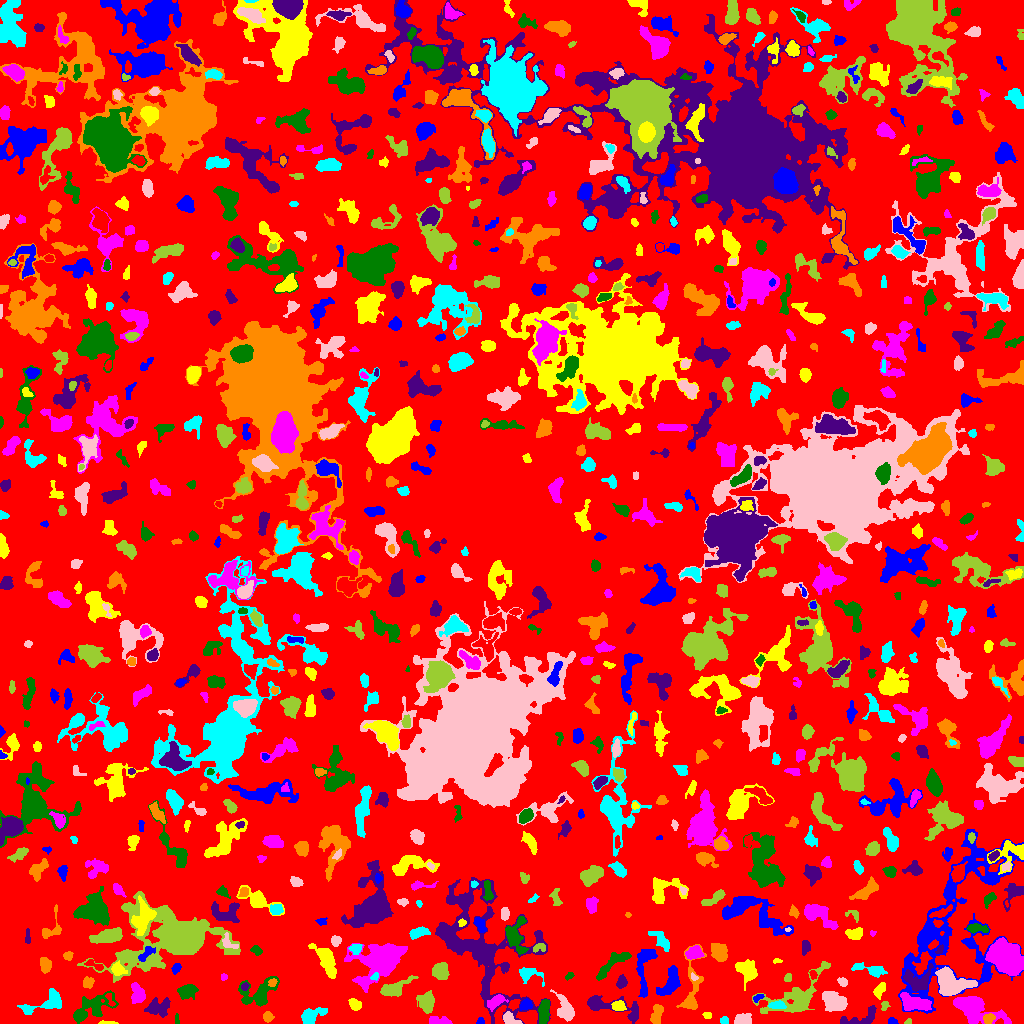

The table this chart was drawn from, first rows:
ID, X, Y, A, B, theta, total_flux, mu_max, mu_median, mu_mean, R_fwhm, R_e, R10, R90, x_start, x_end, y_start, y_end, area, greylevel
0, 516.7, 500.6, 303.4, 296.6, 0.4573, 947378, 9.0, 1.0, 1.367, 45.59, 213.6, 83.23, 351.6, 0, 1023, 0, 1023, 692829, 1.367
1, 892.1, 1.842, 2.309, 1.613, -0.1089, 76.0, 3.0, 1.0, 1.267, 2.764, 2.257, 0.7979, 3.568, 888, 898, 0, 6, 60, 5.267
2, 106.8, 0.5556, 4.582, 0.6758, -0.01486, 252.0, 11.0, 4.0, 4.421, 2.459, 2.111, 0.7979, 3.432, 98, 118, 0, 3, 57, 7.421
3, 973.2, 14.72, 11.1, 5.561, -0.3832, 3511, 14.0, 3.0, 4.478, 8.038, 7.777, 2.985, 13.09, 953, 1011, 0, 27, 784, 7.478
4, 176.8, 3.775, 2.942, 1.026, -1.486, 89.0, 4.0, 2.0, 1.978, 2.985, 2.034, 0.7979, 3.29, 175, 179, 0, 10, 45, 4.978
5, 606.4, 17.71, 16.64, 3.95, -0.2095, 1491, 10.0, 2.0, 2.976, 5.382, 5.809, 2.185, 10.42, 587, 638, 0, 28, 501, 5.976
6, 988.5, 4.778, 2.693, 2.299, 0.6277, 338.0, 6.0, 3.0, 3.159, 4.549, 3.141, 1.262, 4.918, 983, 995, 0, 10, 107, 9.159
7, 724.1, 3.218, 1.907, 1.605, 0.4411, 87.0, 3.0, 1.0, 1.381, 3.038, 2.257, 0.7979, 3.478, 720, 728, 0, 7, 63, 5.381
8, 741.9, 3.677, 3.489, 2.272, 0.1649, 406.0, 7.0, 2.0, 2.32, 3.827, 3.385, 1.382, 5.441, 734, 751, 0, 10, 175, 6.32
9, 908.3, 1.512, 1.857, 1.345, 0.2273, 84.0, 4.0, 2.0, 2.27, 2.932, 1.871, 0.7979, 2.932, 904, 911, 0, 5, 37, 6.27
10, 347.1, 1.312, 2.429, 1.258, -0.3024, 48.0, 2.0, 1.0, 1.143, 3.192, 1.871, 0.7979, 2.932, 343, 351, 0, 6, 42, 5.143
11, 480.1, 1.487, 1.624, 1.327, 0.04509, 78.0, 5.0, 1.0, 1.56, 2.111, 1.784, 0.5642, 2.821, 476, 484, 0, 6, 50, 5.56
12, 707.5, 8.143, 2.291, 1.245, 0.0, 56.0, 2.0, 1.0, 0.9825, 3.568, 2.034, 0.7979, 3.29, 702, 711, 5, 11, 57, 4.982
13, 441, 2.169, 5.574, 1.871, -0.08025, 450.0, 10.0, 2.0, 2.903, 3.141, 3.241, 1.128, 5.585, 429, 452, 0, 7, 155, 6.903
14, 93.59, 17.1, 11.24, 5.02, 0.486, 1395, 9.0, 2.0, 2.376, 3.7, 7.399, 2.459, 11.81, 73, 118, 0, 33, 587, 5.376
15, 157.7, 16.41, 5.979, 4.152, 0.1978, 1362, 13.0, 4.0, 4.243, 3.909, 5.528, 1.871, 8.813, 144, 170, 6, 26, 321, 6.243
16, 267.7, 6.293, 2.42, 2.291, -1.523, 314.0, 6.0, 3.0, 3.204, 4.478, 3.09, 1.262, 4.618, 263, 274, 1, 12, 98, 6.204
17, 311.4, 7.932, 6.485, 3.331, 0.4484, 1259, 9.0, 4.0, 4.449, 6.333, 5.352, 2.185, 8.368, 301, 327, 0, 16, 283, 6.449
18, 509.4, 4.459, 4.427, 2.471, -0.4705, 656.0, 9.0, 4.0, 4.373, 4.583, 3.7, 1.493, 5.863, 503, 522, 0, 12, 150, 8.373
19, 426.7, 20.88, 4.703, 3.524, -1.564, 1091, 10.0, 3.0, 3.698, 5.809, 4.951, 1.871, 8.019, 416, 434, 10, 33, 295, 6.698
20, 208.6, 17.02, 11.92, 9.223, -0.2845, 3123, 8.0, 3.0, 3.23, 10.49, 9.271, 3.568, 15.09, 174, 230, 0, 45, 967, 6.23
21, 526, 18.69, 2.918, 2.378, 0.3062, 327.0, 6.0, 2.0, 2.702, 4.37, 3.29, 1.262, 5.202, 520, 532, 13, 25, 121, 7.702
22, 618.8, 17.62, 3.159, 2.39, -0.07245, 405.0, 6.0, 3.0, 3.14, 4.918, 3.478, 1.382, 5.441, 611, 626, 13, 23, 129, 8.14
23, 495.5, 21.75, 5.135, 2.559, 0.5734, 771.0, 7.0, 4.0, 4.058, 6.024, 4.478, 1.871, 6.794, 487, 508, 12, 29, 190, 9.058
24, 543.9, 11.94, 6.363, 2.43, 1.456, 1133, 9.0, 5.0, 4.643, 6.383, 5.078, 2.034, 7.653, 538, 549, 0, 24, 244, 8.643
25, 863, 5.652, 10.78, 3.95, 0.3003, 767.0, 6.0, 2.0, 2.672, 6.383, 4.983, 1.954, 8.137, 840, 876, 0, 18, 287, 5.672
26, 656.7, 8.754, 4.956, 2.344, 1.29, 672.0, 9.0, 3.0, 3.429, 4.549, 4.146, 1.596, 6.652, 650, 663, 0, 19, 196, 6.429
27, 777.3, 18.38, 4.193, 1.854, 0.003604, 437.0, 7.0, 4.0, 3.524, 4.478, 3.523, 1.382, 5.412, 768, 786, 15, 23, 124, 8.524
28, 565.1, 14.07, 7.398, 3.632, -1.122, 797.0, 6.0, 2.0, 2.415, 6.91, 5.726, 2.185, 8.777, 550, 574, 2, 34, 330, 5.415
29, 884.2, 17.43, 2.431, 1.558, 1.289, 169.0, 6.0, 2.0, 2.522, 3.141, 2.326, 0.7979, 3.742, 881, 890, 13, 22, 67, 6.522
30, 109.7, 24.44, 4.208, 1.576, -1.174, 116.0, 3.0, 1.0, 1.547, 3.432, 2.764, 0.9772, 4.334, 105, 115, 17, 30, 75, 7.547
31, 758.6, 26.14, 2.691, 1.391, 0.4999, 116.0, 5.0, 1.5, 1.758, 2.459, 2.326, 0.7979, 3.827, 753, 764, 21, 29, 66, 6.758
32, 355, 18.67, 3.135, 2.392, -0.6508, 374.0, 6.0, 3.0, 2.877, 4.583, 3.432, 1.382, 5.412, 348, 361, 13, 25, 130, 5.877
33, 913.5, 20.27, 7.814, 3.487, -0.2203, 1177, 7.0, 3.0, 2.995, 6.531, 5.971, 2.257, 9.575, 900, 931, 13, 31, 393, 7.995
34, 258.7, 30.2, 10.17, 6.29, 0.4783, 2300, 14.0, 4.0, 4.356, 4.514, 7.225, 2.459, 11.53, 238, 279, 17, 47, 528, 6.356
35, 479, 77.89, 32.03, 20.69, -0.9361, 8964, 10.0, 2.0, 2.667, 13.12, 15.88, 5.754, 27.58, 435, 550, 0, 146, 3361, 5.667
36, 691.6, 33.61, 17.85, 4.68, 1.458, 1601, 10.0, 3.0, 3.436, 5.352, 6.58, 2.326, 10.97, 676, 706, 14, 79, 466, 5.436
37, 46.61, 21.04, 12.53, 4.499, 0.3508, 850.0, 4.0, 2.0, 2.083, 9.027, 6.257, 2.585, 10.01, 17, 61, 9, 35, 408, 5.083
38, 834.2, 21.89, 6.316, 3.805, -0.5078, 1956, 11.0, 4.0, 4.759, 7.356, 6.024, 2.394, 9.474, 822, 847, 12, 32, 411, 7.759
39, 394.4, 34.53, 7.785, 3.383, 0.4163, 1196, 11.0, 3.0, 3.56, 4.37, 5.262, 1.871, 8.921, 380, 418, 27, 48, 336, 6.56
40, 1020, 29.71, 2.931, 1.195, -0.1937, 94.0, 4.0, 2.0, 1.958, 3.141, 2.034, 0.7979, 3.192, 1013, 1023, 26, 32, 48, 4.958
41, 644.1, 56.02, 14.45, 4.065, 1.466, 1089, 5.0, 2.0, 2.447, 7.899, 6.555, 2.585, 10.3, 636, 657, 26, 74, 445, 5.447
42, 879.9, 33.41, 4.334, 2.181, 1.078, 339.0, 5.0, 2.0, 2.457, 4.618, 3.785, 1.493, 5.726, 873, 885, 24, 41, 138, 5.457
43, 137.6, 29.68, 4.781, 3.177, -1.374, 781.0, 8.0, 3.0, 3.268, 5.781, 4.687, 1.871, 7.378, 131, 145, 20, 41, 239, 6.268
44, 187.5, 31.92, 4.349, 3.028, 0.2634, 1368, 14.0, 5.0, 5.724, 5.323, 4.514, 1.784, 7.378, 177, 198, 24, 39, 239, 10.72
45, 244.7, 36.64, 1.994, 1.589, 0.6252, 91.0, 3.0, 2.0, 1.625, 3.09, 2.257, 0.9772, 3.523, 241, 249, 33, 41, 56, 7.625
46, 272.6, 41.21, 1.951, 1.668, 0.6399, 63.0, 2.0, 1.0, 0.9692, 3.827, 2.185, 0.9772, 3.523, 268, 277, 37, 45, 65, 8.969
47, 528.5, 49.68, 6.214, 3.513, -0.1812, 599.0, 6.0, 2.0, 2.627, 5.614, 4.583, 1.784, 7.356, 519, 544, 37, 56, 228, 5.627
48, 842.5, 41.41, 2.37, 1.713, -0.7561, 133.0, 4.0, 2.0, 1.663, 3.613, 2.585, 0.9772, 4.029, 837, 847, 37, 46, 80, 5.662
49, 787.7, 45.88, 2.013, 1.618, 1.085, 115.0, 4.0, 2.0, 1.855, 3.385, 2.257, 0.7979, 3.523, 784, 791, 42, 50, 62, 5.855
50, 312.5, 39.11, 2.121, 1.406, -1.111, 62.0, 3.0, 1.0, 1.069, 2.185, 1.954, 0.7979, 3.29, 309, 317, 34, 44, 58, 5.069
51, 670.6, 41.55, 8.105, 3.844, 1.088, 1336, 8.0, 3.0, 3.47, 7.421, 5.917, 2.326, 9.491, 656, 680, 28, 58, 385, 6.47
52, 746.9, 53.37, 6.105, 4.478, -0.7478, 867.0, 6.0, 2.0, 2.449, 7.181, 5.89, 2.326, 9.167, 735, 757, 33, 64, 354, 5.449
53, 381.1, 64.19, 13.6, 8.275, 0.5653, 7430, 21.0, 4.0, 5.439, 7.334, 10.28, 3.613, 17.97, 344, 407, 31, 80, 1366, 7.439
54, 569.3, 47.65, 2.515, 1.473, 0.632, 82.0, 3.0, 1.0, 1.491, 2.646, 2.326, 0.7979, 3.785, 565, 574, 43, 51, 55, 4.491
55, 621.4, 41.24, 3.28, 2.414, 1.285, 246.0, 4.0, 2.0, 2.067, 5.14, 3.478, 1.382, 5.441, 616, 627, 35, 49, 119, 5.067
56, 88.41, 41.0, 2.69, 2.509, 1.007, 316.0, 6.0, 2.0, 2.772, 4.146, 3.241, 1.262, 5.232, 83, 94, 35, 47, 114, 5.772
57, 375.3, 47.0, 1.922, 1.524, 0.9923, 67.0, 4.0, 1.0, 1.241, 2.459, 1.954, 0.5642, 3.241, 370, 378, 43, 51, 54, 7.241
58, 693.5, 46.44, 1.604, 1.371, -0.4754, 45.0, 3.0, 1.0, 1.0, 1.784, 1.784, 0.5642, 2.985, 691, 698, 43, 51, 45, 7.0
59, 440.7, 52.95, 4.124, 3.687, 1.17, 962.0, 8.0, 4.0, 3.833, 6.383, 4.951, 2.034, 7.695, 432, 449, 44, 61, 251, 6.833
... 839 more rows
